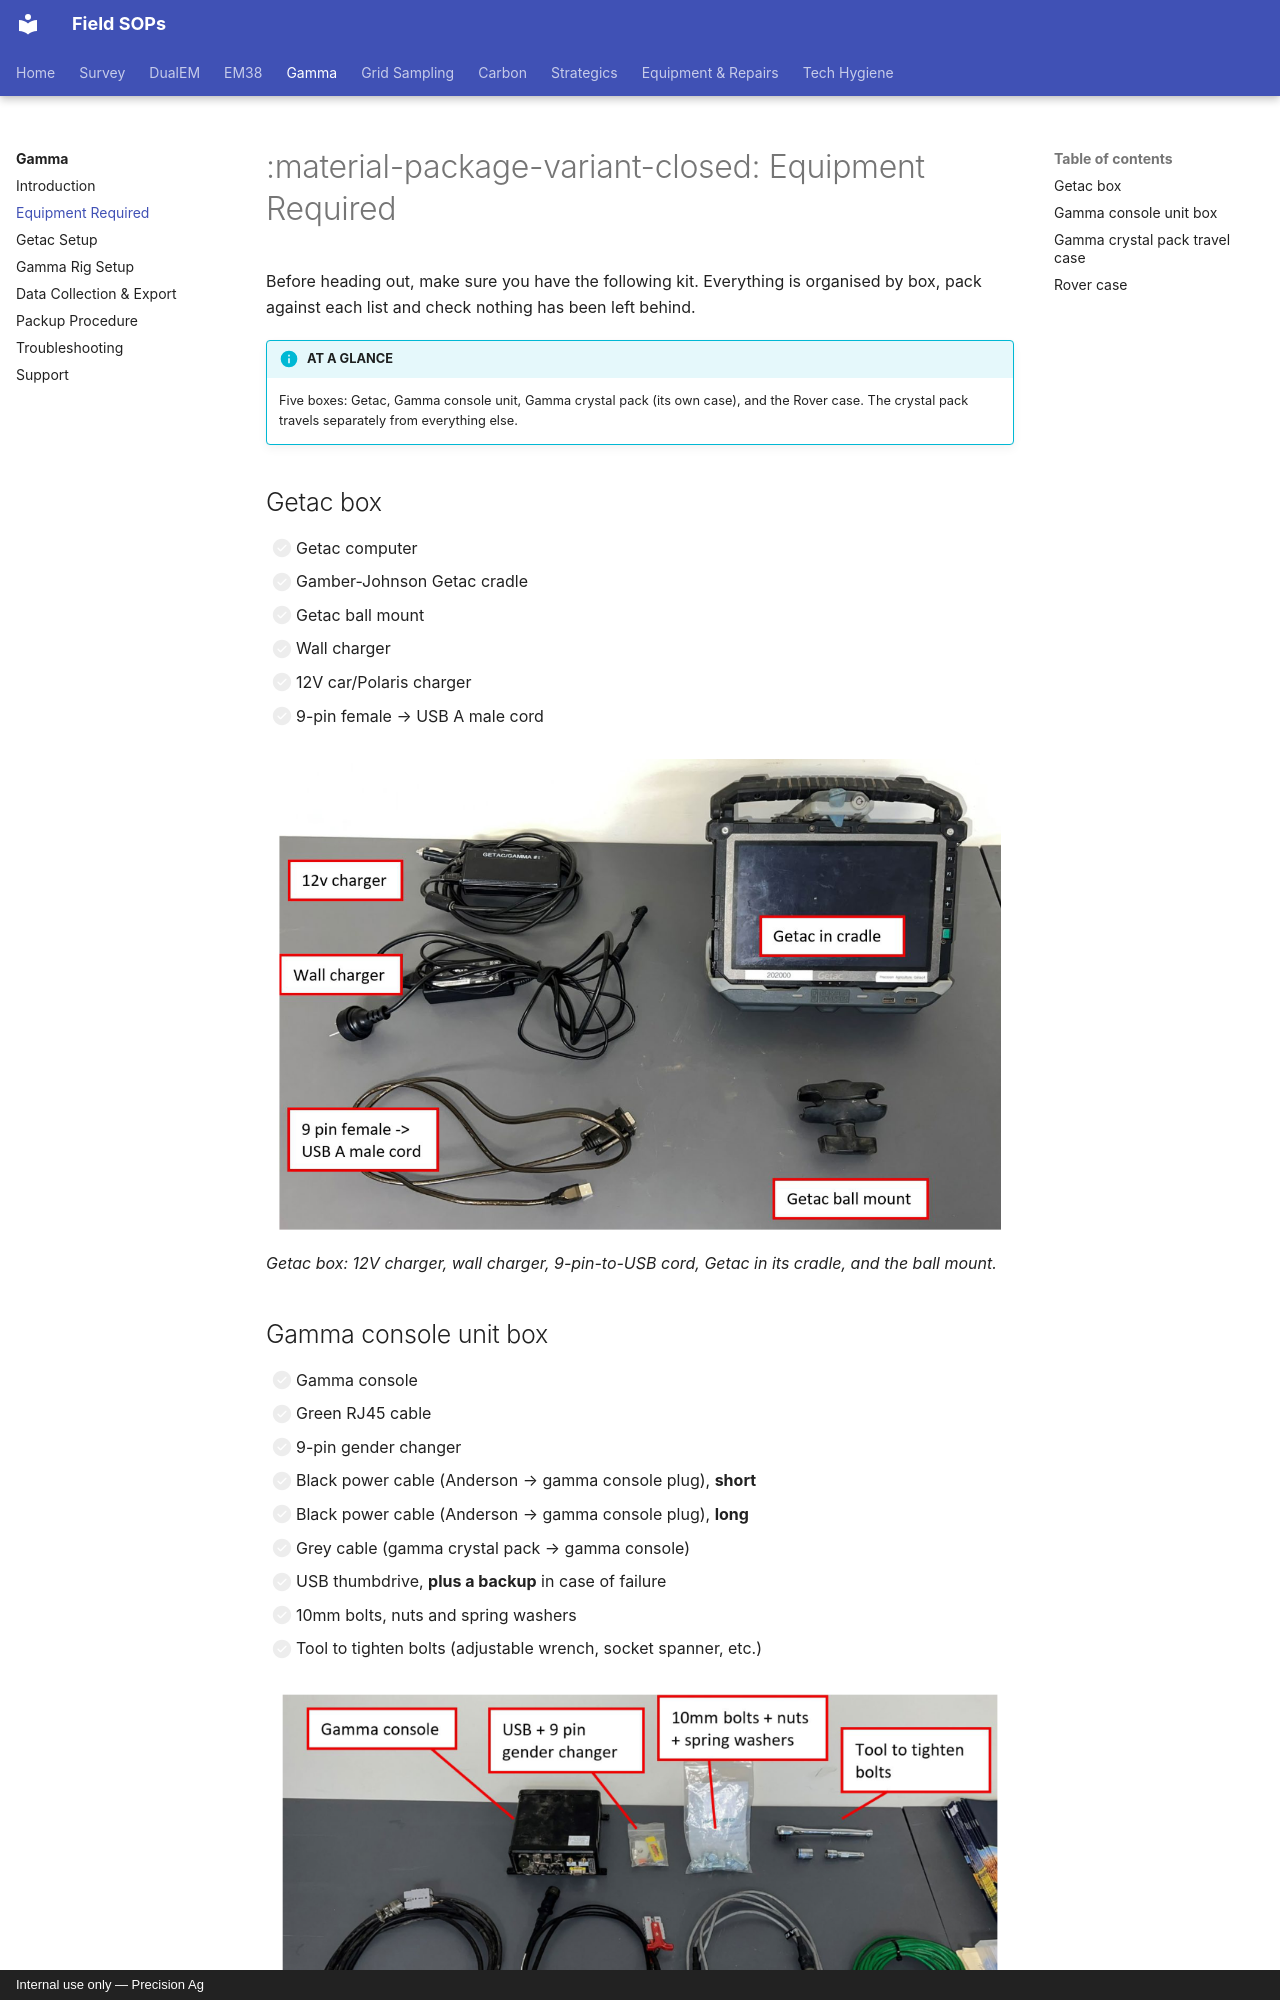

repository: Precision-Ag/precision-ag-field-sops · page: survey/gamma/01-equipment-needed/index.html · generator: mkdocs · copyright: Internal use only — Precision Ag

---
title: Equipment Required
---
# :material-package-variant-closed: Equipment Required

Before heading out, make sure you have the following kit. Everything is organised by
box, pack against each list and check nothing has been left behind.

!!! info "AT A GLANCE"
    Five boxes: Getac, Gamma console unit, Gamma crystal pack (its own case), and the
    Rover case. The crystal pack travels separately from everything else.

## Getac box

- [ ] Getac computer
- [ ] Gamber-Johnson Getac cradle
- [ ] Getac ball mount
- [ ] Wall charger
- [ ] 12V car/Polaris charger
- [ ] 9-pin female → USB A male cord

![Getac box contents laid out and labelled](img/equipment-getac-box.png)
*Getac box: 12V charger, wall charger, 9-pin-to-USB cord, Getac in its cradle, and the ball mount.*
